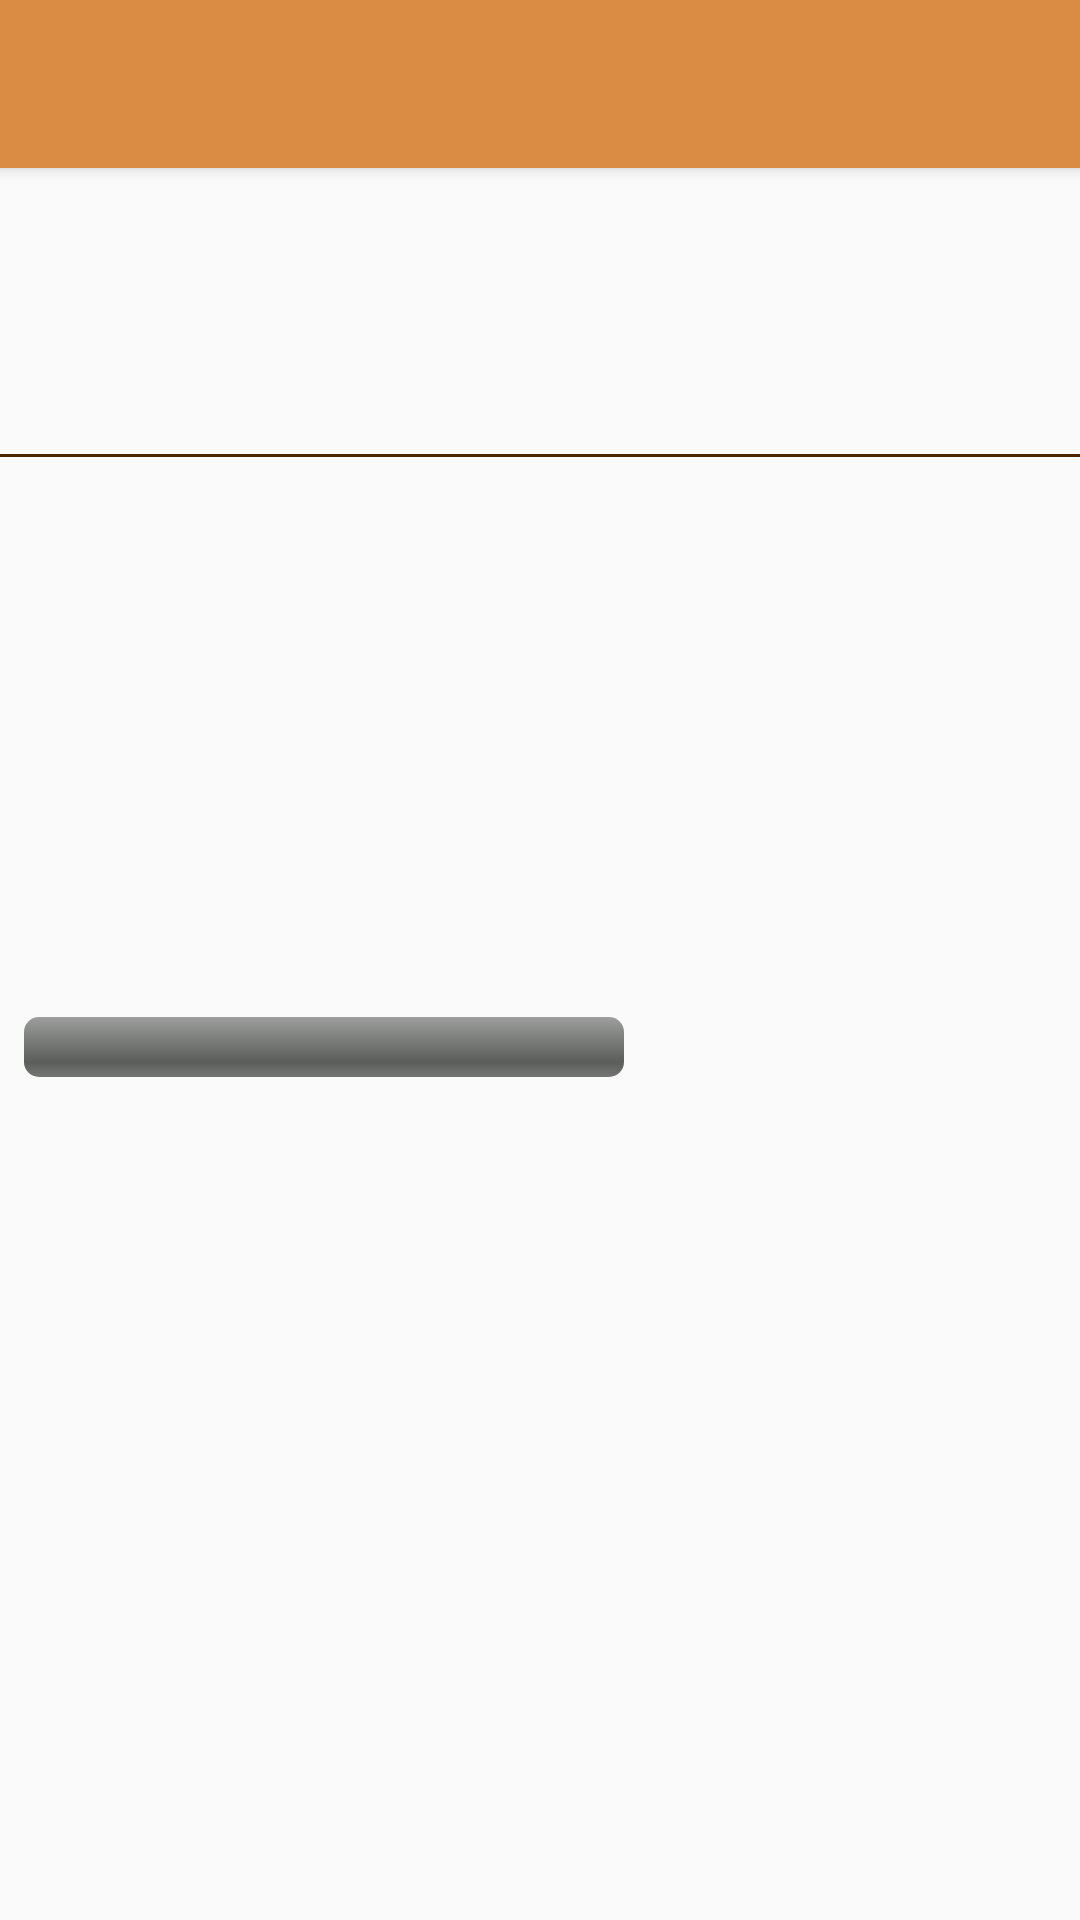

Here is an Android app screen rendered from its layout file. Give the layout XML and the strings, colors and styles it references.
<!-- AndroidManifest.xml: activity theme AppTheme.NoActionBar -->
<!-- res/layout/activity_project.xml -->
<?xml version="1.0" encoding="utf-8"?>
<android.support.design.widget.CoordinatorLayout xmlns:android="http://schemas.android.com/apk/res/android"
    xmlns:tools="http://schemas.android.com/tools"
    android:layout_width="match_parent"
    android:layout_height="match_parent"
    tools:context="com.example.jeanmaccury.mobagile.Activities.ProjectActivity">

    <include layout="@layout/toolbar">

    </include>

    <RelativeLayout
        android:id="@+id/project_layout"
        android:layout_width="match_parent"
        android:layout_height="match_parent"
        android:layout_marginTop="?actionBarSize"
        >

        <TextView
            android:id="@+id/p_title"
            android:layout_width="match_parent"
            android:layout_height="wrap_content"
            android:gravity="center_horizontal"
            android:lines="2"
            android:textColor="@color/colorPrimaryDark"
            android:textStyle="bold"
            android:textSize="28sp"
            android:paddingTop="20dp"
            android:paddingBottom="5dp"/>

        <View
            android:id="@+id/p_line"
            android:layout_width="match_parent"
            android:layout_height="1dp"
            android:paddingTop="50dp"
            android:background="@color/colorPrimaryDark"
            android:layout_below="@id/p_title">

        </View>

        <TextView
            android:id="@+id/p_description"
            android:layout_width="wrap_content"
            android:layout_height="wrap_content"
            android:textStyle="bold"
            android:textSize="20sp"
            android:paddingTop="40dp"
            android:paddingBottom="5dp"
            android:layout_marginStart="8dp"
            android:layout_below="@id/p_line"
            android:textColor="@color/colorPrimaryDark"
            />

        <TextView
            android:id="@+id/p_description_text"
            android:layout_width="wrap_content"
            android:layout_height="wrap_content"
            android:textSize="17sp"
            android:layout_alignLeft="@id/p_description"
            android:layout_below="@id/p_description"
            android:paddingBottom="20dp"
            android:textColor="@color/colorPrimaryDark"/>

        <TextView
            android:id="@+id/p_progress"
            android:layout_width="wrap_content"
            android:layout_height="wrap_content"
            android:paddingTop="30dp"
            android:layout_alignLeft="@id/p_description"
            android:textStyle="bold"
            android:textSize="20sp"
            android:textColor="@color/colorPrimaryDark"
            android:layout_below="@id/p_description_text"/>

        <LinearLayout
            android:id="@+id/linear_progress"
            android:layout_width="match_parent"
            android:layout_height="wrap_content"
            android:layout_below="@id/p_progress"
            android:orientation="horizontal"
            android:paddingTop="5dp"
            android:layout_alignLeft="@id/p_description">

            <ProgressBar
                android:id="@+id/determinate_bar"
                style="@android:style/Widget.ProgressBar.Horizontal"
                android:layout_width="200dp"
                android:layout_height="30dp"
                android:paddingTop="10dp"/>

            <TextView
                android:id="@+id/p_progress_perc"
                android:layout_width="wrap_content"
                android:layout_height="wrap_content"
                android:paddingLeft="10dp"
                android:paddingTop="10dp"
                android:textStyle="bold"
                android:textSize="17sp"
                android:textColor="@color/colorPrimaryDark"/>

        </LinearLayout>

        <LinearLayout
            android:layout_width="wrap_content"
            android:layout_height="wrap_content"
            android:layout_alignLeft="@id/p_description"
            android:layout_above="@id/lin_dates"
            android:paddingBottom="50dp"
            android:orientation="vertical"
            >

            <TextView
                android:id="@+id/view_members"
                android:layout_width="wrap_content"
                android:layout_height="wrap_content"
                android:drawableLeft="@drawable/ic_group_black_24dp"
                android:textColor="@color/colorPrimaryDark"
                android:textStyle="bold"
                android:textSize="20sp"
                android:clickable="true"/>

            <TextView
                android:id="@+id/view_issues"
                android:layout_width="wrap_content"
                android:layout_height="wrap_content"
                android:drawableLeft="@drawable/ic_event_note_black_24dp"
                android:paddingTop="25dp"
                android:textColor="@color/colorPrimaryDark"
                android:textStyle="bold"
                android:textSize="20sp"
                android:clickable="true"/>

        </LinearLayout>

        <LinearLayout
            android:id="@+id/lin_dates"
            android:layout_width="match_parent"
            android:layout_height="wrap_content"
            android:orientation="horizontal"
            android:layout_alignParentBottom="true"
            android:paddingBottom="5dp"
            android:layout_alignLeft="@id/p_description">

            <LinearLayout
                android:layout_width="wrap_content"
                android:layout_height="wrap_content"
                android:orientation="vertical">

                <TextView
                    android:id="@+id/created_on"
                    android:layout_width="wrap_content"
                    android:layout_height="wrap_content"
                    android:textStyle="bold"
                    android:textSize="20sp"
                    android:textColor="@color/colorPrimaryDark" />

                <TextView
                    android:id="@+id/created_on_date"
                    android:layout_width="wrap_content"
                    android:layout_height="wrap_content"
                    android:textSize="17sp"
                    android:textColor="@color/colorPrimaryDark"/>

                <TextView
                    android:id="@+id/created_on_time"
                    android:layout_width="wrap_content"
                    android:layout_height="wrap_content"
                    android:textSize="17sp"
                    android:textColor="@color/colorPrimaryDark"/>

            </LinearLayout>

            <LinearLayout
                android:layout_width="wrap_content"
                android:layout_height="wrap_content"
                android:orientation="vertical"
                android:paddingLeft="50dp">

                <TextView
                    android:id="@+id/updated_on"
                    android:layout_width="wrap_content"
                    android:layout_height="wrap_content"
                    android:textStyle="bold"
                    android:textSize="20sp"
                    android:textColor="@color/colorPrimaryDark"/>

                <TextView
                    android:id="@+id/updated_on_date"
                    android:layout_width="wrap_content"
                    android:layout_height="wrap_content"
                    android:textSize="17sp"
                    android:textColor="@color/colorPrimaryDark"/>

                <TextView
                    android:id="@+id/updated_on_time"
                    android:layout_width="wrap_content"
                    android:layout_height="wrap_content"
                    android:textSize="17sp"
                    android:textColor="@color/colorPrimaryDark"/>

                </LinearLayout>

        </LinearLayout>

    </RelativeLayout>

</android.support.design.widget.CoordinatorLayout>
<!-- res/layout/toolbar.xml (included above) -->
<?xml version="1.0" encoding="utf-8"?>
<android.support.v7.widget.Toolbar xmlns:android="http://schemas.android.com/apk/res/android"
    android:id="@+id/toolbar"
    android:layout_width="match_parent"
    android:layout_height="?attr/actionBarSize"
    android:background="@color/colorPrimary"
    android:theme="@style/AppTheme"
    android:elevation="3dp"
    android:fadingEdgeLength="1dp">

    <TextView
        android:id="@+id/t_title"
        android:layout_width="wrap_content"
        android:layout_height="wrap_content"
        android:textColor="@color/colorPrimaryDark"
        android:textSize="20sp"
        android:textStyle="bold"
        android:gravity="center_horizontal"/>

</android.support.v7.widget.Toolbar>
<!-- resources referenced by this layout -->
<resources>
  <color name="colorPrimary">#DB8C44</color>
  <color name="colorPrimaryDark">#4A2500</color>
  <style name="AppTheme" parent="Theme.AppCompat.Light.DarkActionBar">
          
          <item name="colorPrimary">@color/colorPrimary</item>
          <item name="colorPrimaryDark">@color/colorPrimaryDark</item>
          <item name="colorAccent">@color/colorAccent</item>
          <item name="windowActionBar">false</item>
          <item name="android:windowNoTitle">true</item>
      </style>
  <style name="AppTheme.NoActionBar">
          <item name="windowActionBar">false</item>
          <item name="windowNoTitle">true</item>
      </style>
  <color name="colorAccent">#FF4081</color>
</resources>
